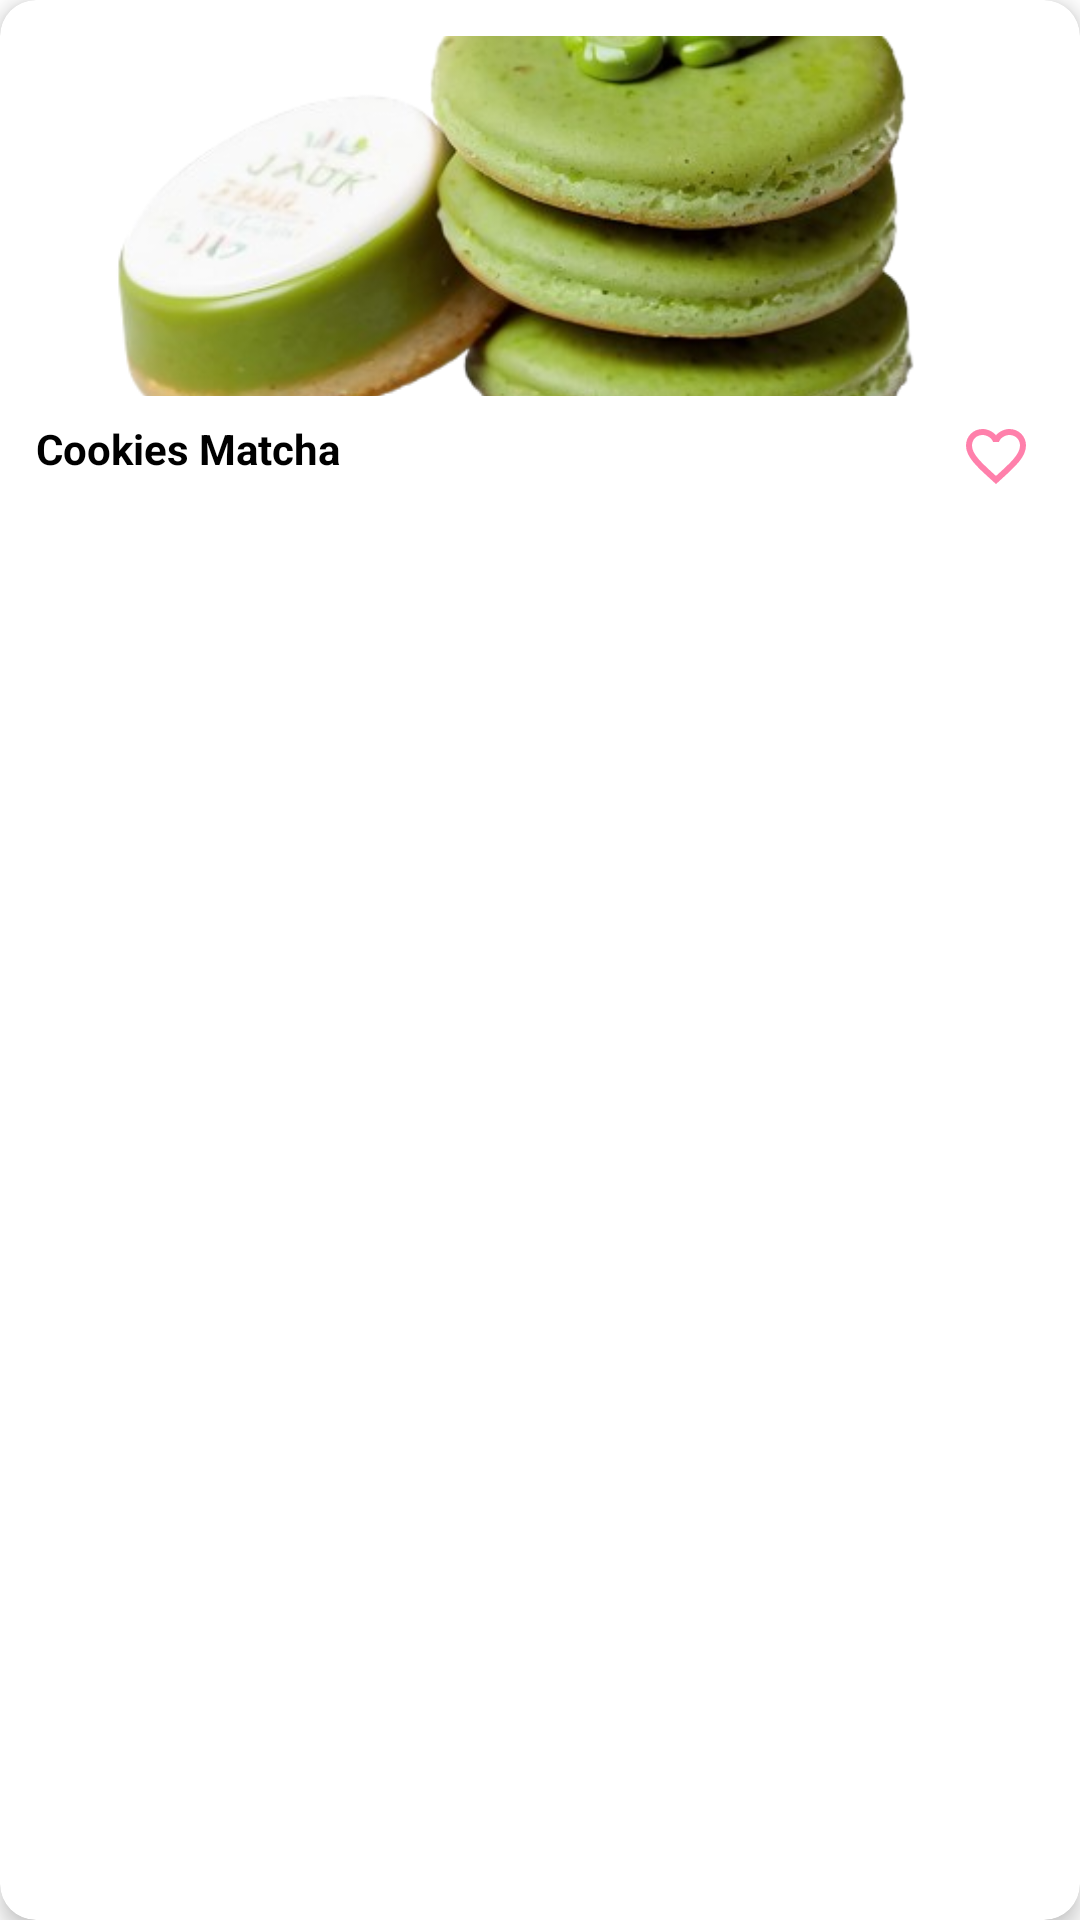

Write the Android layout XML for this screen, with the resource values it uses.
<!-- AndroidManifest.xml: application theme Theme.Cakepedia -->
<!-- res/layout/card_item10.xml -->
<?xml version="1.0" encoding="utf-8"?>
<androidx.cardview.widget.CardView xmlns:android="http://schemas.android.com/apk/res/android"
    xmlns:card_view="http://schemas.android.com/apk/res-auto"
    android:layout_width="match_parent"
    android:layout_height="wrap_content"
    card_view:cardCornerRadius="12dp"
    card_view:cardElevation="4dp"
    android:layout_margin="8dp">

    <RelativeLayout
        android:layout_width="match_parent"
        android:layout_height="wrap_content"
        android:padding="12dp">

        <ImageView
            android:id="@+id/imageCake"
            android:layout_width="match_parent"
            android:layout_height="120dp"
            android:scaleType="centerCrop"
            android:src="@drawable/kukis2"/>

        <TextView
            android:id="@+id/titleCake"
            android:layout_width="wrap_content"
            android:layout_height="wrap_content"
            android:layout_below="@id/imageCake"
            android:text="Cookies Matcha "
            android:textSize="14sp"
            android:textStyle="bold"
            android:textColor="#000000"
            android:layout_marginTop="8dp" />

        <ImageButton
            android:id="@+id/likeButton"
            android:layout_width="32dp"
            android:layout_height="32dp"
            android:layout_alignParentEnd="true"
            android:layout_below="@id/imageCake"
            android:layout_marginTop="4dp"
            android:background="?attr/selectableItemBackgroundBorderless"
            android:src="@drawable/like"
            android:contentDescription="Like"
            android:tint="#FF80AB" />
    </RelativeLayout>
</androidx.cardview.widget.CardView>
<!-- resources referenced by this layout -->
<resources>
  <!-- drawable kukis2: png bitmap (drawable, 157917 bytes) -->
  <!-- drawable like (drawable) -->
  <vector xmlns:android="http://schemas.android.com/apk/res/android"
      android:width="24dp"
      android:height="24dp"
      android:viewportWidth="24"
      android:viewportHeight="24">
      <path
          android:fillColor="#FF80AB"
          android:pathData="M16.5,3c-1.74,0 -3.41,0.81 -4.5,2.09C10.91,3.81 9.24,3 7.5,3 4.42,3 2,5.42 2,8.5c0,3.78 3.4,6.86 8.55,11.54l1.45,1.32 1.45,-1.32C18.6,15.36 22,12.28 22,8.5 22,5.42 19.58,3 16.5,3zM12.1,18.55l-0.1,0.1 -0.1,-0.1C7.14,14.24 4,11.39 4,8.5 4,6.5 5.5,5 7.5,5c1.54,0 3.04,1.01 3.57,2.36h1.87C13.46,6.01 14.96,5 16.5,5c2,0 3.5,1.5 3.5,3.5 0,2.89 -3.14,5.74 -7.9,10.05z"/>
  </vector>
  <style name="Theme.Cakepedia" parent="Theme.MaterialComponents.DayNight.NoActionBar">
          
          <item name="colorPrimary">@color/purple_500</item>
          <item name="colorPrimaryVariant">@color/purple_700</item>
          <item name="colorOnPrimary">@color/white</item>
          
          <item name="colorSecondary">@color/teal_200</item>
          <item name="colorSecondaryVariant">@color/teal_700</item>
          <item name="colorOnSecondary">@color/black</item>
          
          <item name="android:statusBarColor">?attr/colorPrimaryVariant</item>
          
      </style>
  <color name="purple_500">#FF6200EE</color>
  <color name="purple_700">#FF3700B3</color>
  <color name="white">#FFFFFFFF</color>
  <color name="teal_200">#FF03DAC5</color>
  <color name="teal_700">#FF018786</color>
  <color name="black">#FF000000</color>
</resources>
